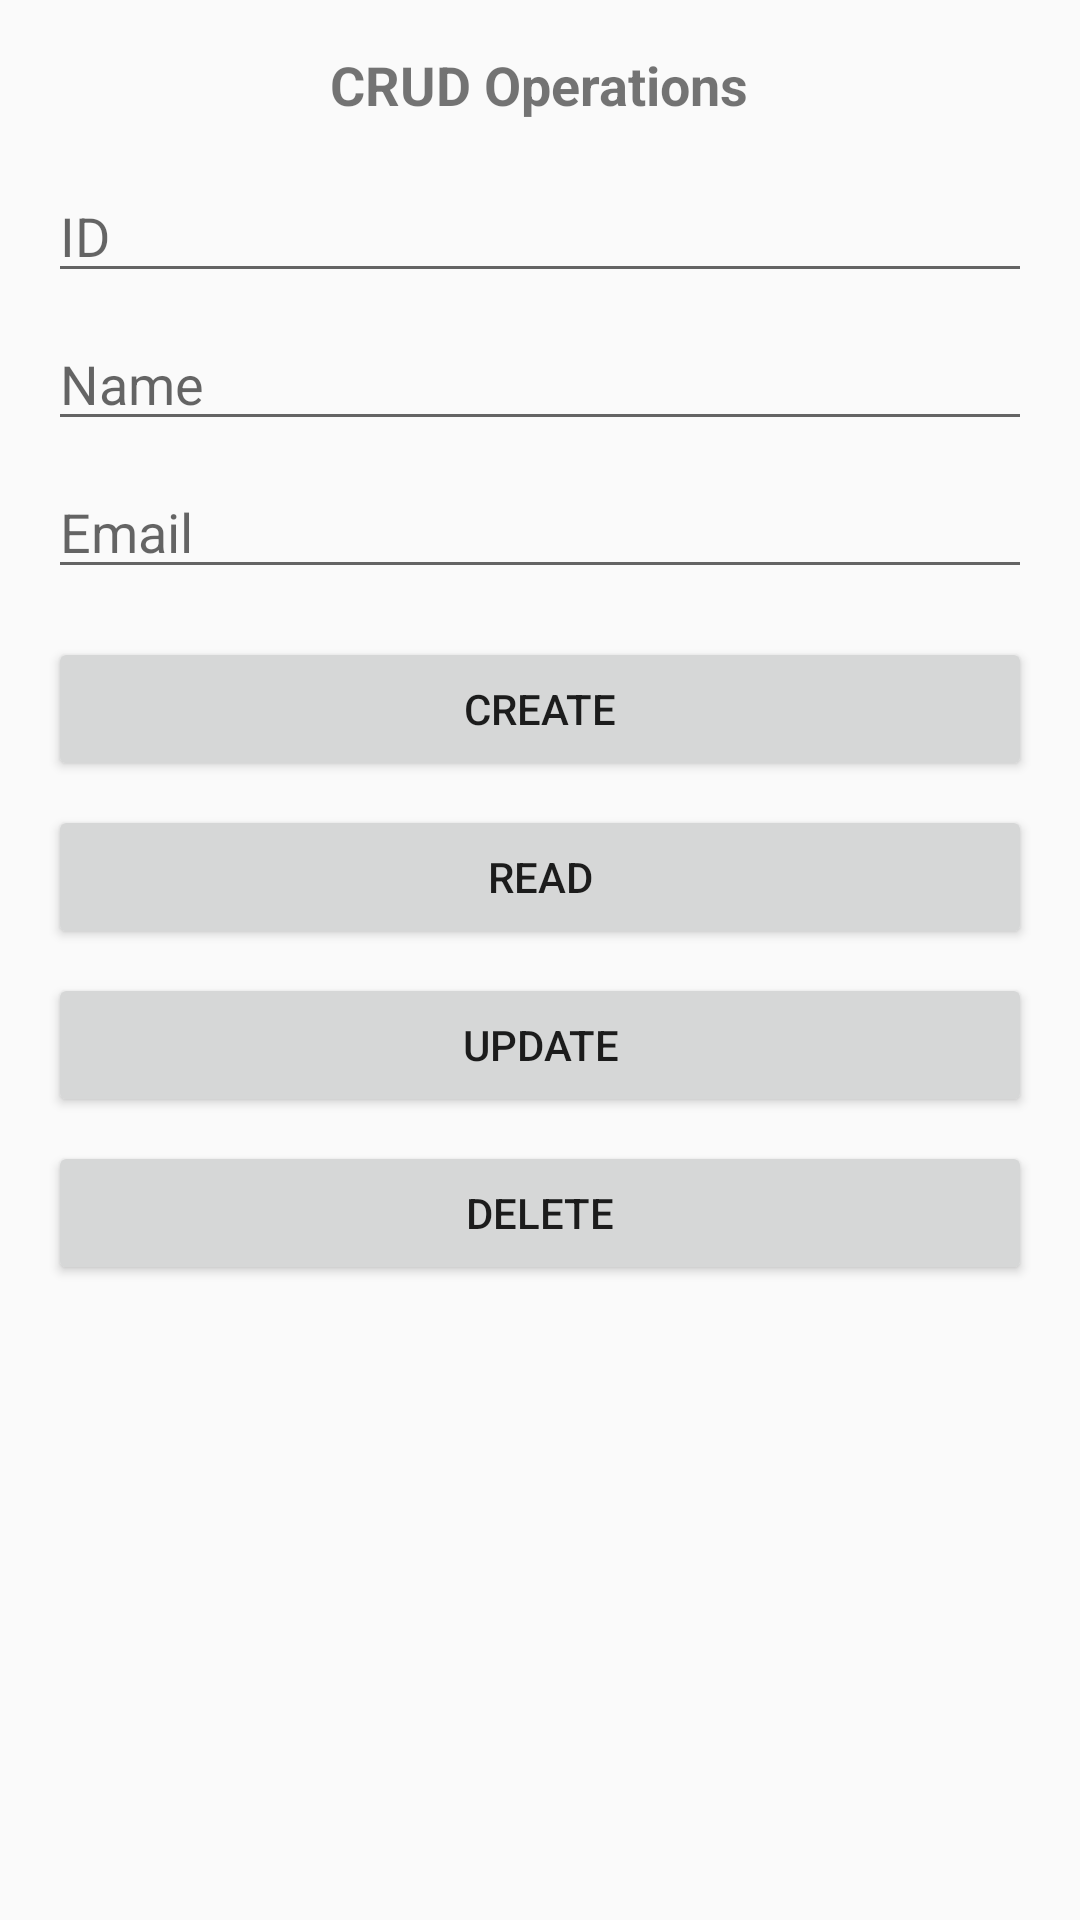

This screen was rendered from an Android layout file. Write that file and the resources it references.
<!-- AndroidManifest.xml: application theme Theme.AppCompat.DayNight -->
<!-- res/layout/activity_crud_operations.xml -->
<LinearLayout xmlns:android="http://schemas.android.com/apk/res/android"
    android:layout_width="match_parent"
    android:layout_height="match_parent"
    android:orientation="vertical"
    android:padding="16dp">

    <TextView
        android:layout_width="wrap_content"
        android:layout_height="wrap_content"
        android:text="CRUD Operations"
        android:textSize="18sp"
        android:textStyle="bold"
        android:layout_gravity="center" />

    <EditText
        android:id="@+id/idField"
        android:layout_width="match_parent"
        android:layout_height="wrap_content"
        android:hint="ID"
        android:layout_marginTop="16dp" />

    <EditText
        android:id="@+id/nameField"
        android:layout_width="match_parent"
        android:layout_height="wrap_content"
        android:hint="Name"
        android:layout_marginTop="8dp" />

    <EditText
        android:id="@+id/emailField"
        android:layout_width="match_parent"
        android:layout_height="wrap_content"
        android:hint="Email"
        android:layout_marginTop="8dp" />

    <Button
        android:id="@+id/createButton"
        android:layout_width="match_parent"
        android:layout_height="wrap_content"
        android:text="Create"
        android:layout_marginTop="16dp" />

    <Button
        android:id="@+id/readButton"
        android:layout_width="match_parent"
        android:layout_height="wrap_content"
        android:text="Read"
        android:layout_marginTop="8dp" />

    <Button
        android:id="@+id/updateButton"
        android:layout_width="match_parent"
        android:layout_height="wrap_content"
        android:text="Update"
        android:layout_marginTop="8dp" />

    <Button
        android:id="@+id/deleteButton"
        android:layout_width="match_parent"
        android:layout_height="wrap_content"
        android:text="Delete"
        android:layout_marginTop="8dp" />
</LinearLayout>
<!-- resources referenced by this layout -->
<resources>

</resources>
